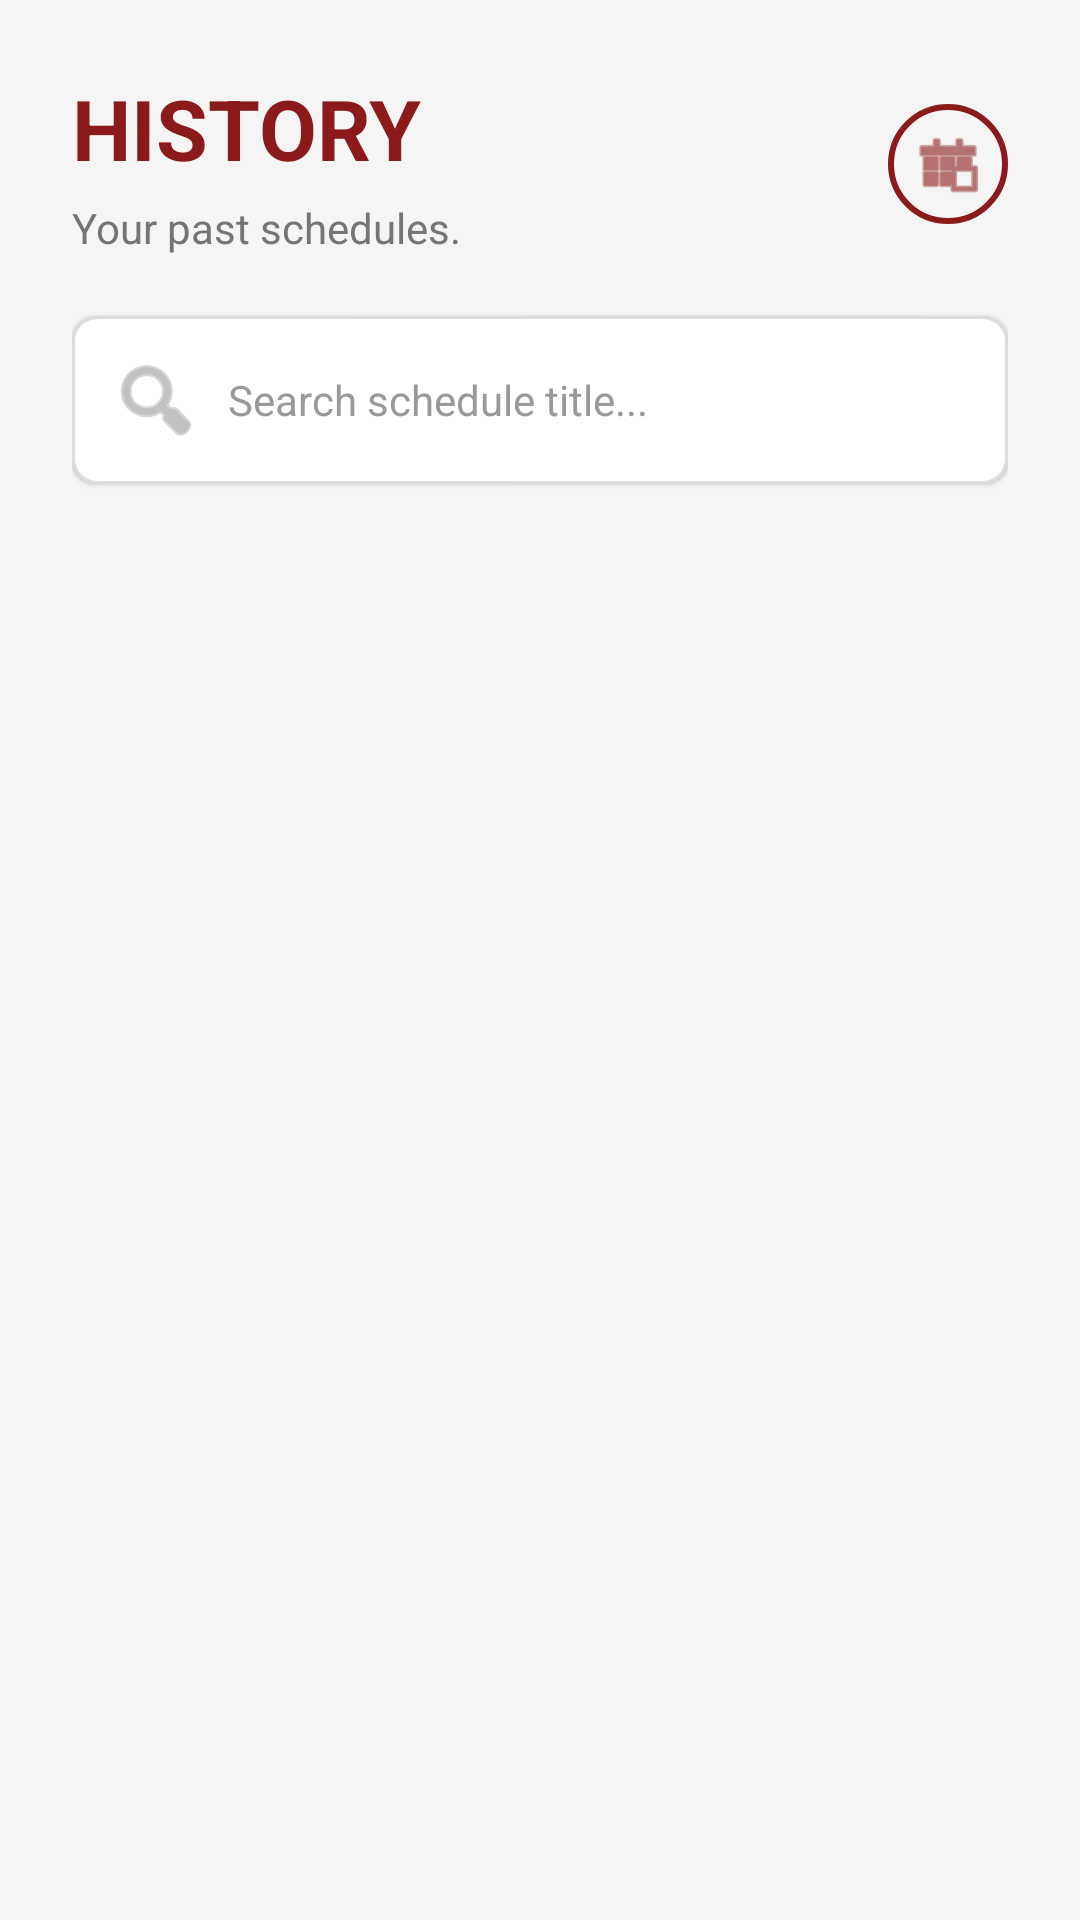

Reconstruct the res/layout file that produces this screen, plus the resources it refers to.
<!-- AndroidManifest.xml: application theme Theme.ScheduleConnect -->
<!-- res/layout/fragment_history.xml -->
<?xml version="1.0" encoding="utf-8"?>
<LinearLayout xmlns:android="http://schemas.android.com/apk/res/android"
    xmlns:app="http://schemas.android.com/apk/res-auto"
    android:layout_width="match_parent"
    android:layout_height="match_parent"
    android:orientation="vertical"
    android:background="#F5F5F5"
    android:padding="24dp">

    <LinearLayout
        android:layout_width="match_parent"
        android:layout_height="wrap_content"
        android:orientation="horizontal"
        android:gravity="center_vertical"
        android:layout_marginBottom="20dp">

        <LinearLayout
            android:layout_width="0dp"
            android:layout_height="wrap_content"
            android:layout_weight="1"
            android:orientation="vertical">

            <TextView
                android:layout_width="wrap_content"
                android:layout_height="wrap_content"
                android:text="HISTORY"
                android:textColor="#8B1A1A"
                android:textSize="28sp"
                android:textStyle="bold"
                android:layout_marginBottom="5dp"/>

            <TextView
                android:id="@+id/tvDateRangeSummary"
                android:layout_width="wrap_content"
                android:layout_height="wrap_content"
                android:text="Your past schedules."
                android:textColor="#757575"
                android:textSize="14sp"/>
        </LinearLayout>

        <ImageView
            android:id="@+id/btnOpenDateFilter"
            android:layout_width="40dp"
            android:layout_height="40dp"
            android:padding="8dp"
            android:src="@android:drawable/ic_menu_today"
            app:tint="#8B1A1A"
            android:background="@drawable/circle_background"
            android:clickable="true"
            android:focusable="true"/>
    </LinearLayout>

    <EditText
        android:id="@+id/etSearchHistory"
        android:layout_width="match_parent"
        android:layout_height="wrap_content"
        android:hint="Search schedule title..."
        android:drawableStart="@android:drawable/ic_menu_search"
        android:drawableTint="#999"
        android:drawablePadding="8dp"
        android:padding="12dp"
        android:background="@drawable/rounded_input_field"
        android:elevation="1dp"
        android:singleLine="true"
        android:imeOptions="actionDone"
        android:textSize="14sp"
        android:textColor="#000000"
        android:textColorHint="#999999"
        android:layout_marginBottom="16dp"/>

    <FrameLayout
        android:layout_width="match_parent" android:layout_height="match_parent">

        <androidx.recyclerview.widget.RecyclerView
            android:id="@+id/recyclerHistory"
            android:layout_width="match_parent"
            android:layout_height="match_parent"
            android:paddingBottom="80dp"
            android:clipToPadding="false"/>

        <LinearLayout
            android:id="@+id/layoutEmptyHistory"
            android:layout_width="match_parent"
            android:layout_height="wrap_content"
            android:orientation="vertical"
            android:gravity="center"
            android:layout_marginTop="100dp"
            android:visibility="gone">

            <ImageView
                android:layout_width="60dp"
                android:layout_height="60dp"
                android:src="@android:drawable/ic_menu_recent_history"
                app:tint="#CCCCCC"
                android:layout_marginBottom="10dp"/>

            <TextView
                android:id="@+id/tvEmptyHistory"
                android:layout_width="wrap_content"
                android:layout_height="wrap_content"
                android:text="No history yet"
                android:textColor="#999"
                android:textSize="16sp"
                android:textStyle="bold"/>
        </LinearLayout>
    </FrameLayout>
</LinearLayout>
<!-- resources referenced by this layout -->
<resources>
  <!-- drawable circle_background (drawable) -->
  <?xml version="1.0" encoding="utf-8"?>
  <shape xmlns:android="http://schemas.android.com/apk/res/android"
      android:shape="oval">
      <solid android:color="#00000000"/> <stroke android:width="2dp" android:color="#8B1A1A"/> </shape>
  <!-- drawable rounded_input_field (drawable) -->
  <?xml version="1.0" encoding="utf-8"?>
  <shape xmlns:android="http://schemas.android.com/apk/res/android"
      android:shape="rectangle">
      <solid android:color="@android:color/white" />
      <corners android:radius="8dp" />
      <stroke android:width="1dp" android:color="#DDDDDD" />
  </shape>
  <style name="Theme.ScheduleConnect" parent="Base.Theme.ScheduleConnect" />
  <style name="Base.Theme.ScheduleConnect" parent="Theme.Material3.DayNight.NoActionBar">
          <item name="android:textColor">#000000</item>
          <item name="android:textColorHint">#757575</item>
  
          <item name="editTextColor">#000000</item>
          <item name="android:editTextColor">#000000</item>
  
          <item name="colorControlActivated">#B71C1C</item>
      </style>
</resources>
